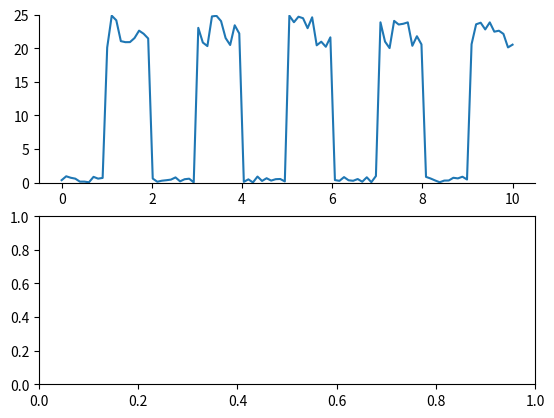

Source code (Python): (Note: this script raises an exception after producing the figure.)
# uncompyle6 version 3.7.4
# Python bytecode 3.6 (3379)
# Decompiled from: Python 3.6.9 (default, Apr 18 2020, 01:56:04) 
# [GCC 8.4.0]
# Embedded file name: build/bdist.macosx-10.11-x86_64/egg/tests/broken.py
# Compiled at: 2017-07-28 03:18:39
# Size of source mod 2**32: 4006 bytes
import numpy as np, matplotlib.pyplot as plt
from mpl_toolkits.axes_grid1 import make_axes_locatable

def dfx(_ax, x, d):
    x0 = _ax.get_xlim()[0]
    x1 = _ax.get_xlim()[1]
    xs = x1 - x0
    o = (x - x0) / (x1 - x0)
    return (o - d, o + d)


def dfy(_ax, y, d):
    y0 = _ax.get_ylim()[0]
    y1 = _ax.get_ylim()[1]
    ys = y1 - y0
    o = (y - y0) / (y1 - y0)
    return (o - d, o + d)


def break_the_ax(f, _ax, break_at=[], scale=[1, 1]):
    if type(break_at) is int or type(break_at) is float:
        break0 = break_at
        break1 = break_at
    else:
        if type(break_at) is list:
            if len(break_at) == 0:
                return
            if len(break_at) == 1:
                break0 = break_at[0]
                break1 = break_at[0]
            else:
                break0 = break_at[0]
                break1 = break_at[1]
        else:
            return
        start = _ax.get_ylim()[0]
        end = _ax.get_ylim()[1]
        ratio0 = int((break0 - start) / scale[0])
        ratio1 = int((end - break1) / scale[1])
        perc = 100 * (ratio1 / ratio0)
        ax_old = _ax
        divider = make_axes_locatable(ax_old)
        print(str(perc) + '%')
        ax_new = divider.new_vertical(size=(str(perc) + '%'), pad=0.1)
        f.add_axes(ax_new)
        ax_new.spines['right'].set_visible(ax_old.spines['right'].get_visible())
        ax_new.spines['top'].set_visible(ax_old.spines['top'].get_visible())
        ax_old.set_ylim(start, break0)
        ax_old.spines['top'].set_visible(False)
        ax_new.set_ylim(break1, end)
        ax_new.tick_params(bottom='off', labelbottom='off')
        ax_new.spines['bottom'].set_visible(False)
        for each_line in ax_old.get_lines():
            x, y = each_line.get_data()
            ax_new.plot(x, y)
            if y[0] <= break0:
                curax = 0
            if y[0] >= break1:
                curax = 1
            pts = []
            for i, allx in enumerate(x[1:]):
                if y[i] <= break0:
                    if curax == 1:
                        pts.append([x[i], y[i]])
                    curax = 0
                if y[i] >= break1:
                    if curax == 0:
                        pts.append([x[(i - 1)], y[(i - 1)]])
                    curax = 1

        d0 = 0.01 * scale[0]
        d1 = 0.01 * scale[1] * (ratio1 / ratio0)
        dx = 0.01
        d = d1
        kwargs = dict(transform=(ax_new.transAxes), color='k', clip_on=False)
        (ax_new.plot)((-dx, +dx), (-d, +d), **kwargs)
        if ax_old.spines['right'].get_visible():
            (ax_new.plot)((1 - dx, 1 + dx), (-d, +d), **kwargs)
        d = d0
        kwargs.update(transform=(ax_old.transAxes))
        (ax_old.plot)((-dx, +dx), (1 - d, 1 + d), **kwargs)
        if ax_old.spines['right'].get_visible():
            (ax_old.plot)((1 - dx, 1 + dx), (1 - d, 1 + d), **kwargs)
    for ps in pts:
        ax_old.plot((dfx(ax_old, ps[0], dx)), (dfy(ax_old, break0, d0)), 'k', clip_on=False, transform=(ax_old.transAxes))
        ax_new.plot((dfx(ax_new, ps[0], dx)), (dfy(ax_new, break1, d1)), 'k', clip_on=False, transform=(ax_new.transAxes))

    return [
     ax_old, ax_new]


np.random.seed(42)
N = 100
x = np.linspace(0, 10, num=N)
A = 10
listA = []
even = np.arange(0, 10, 2).astype(int)
for i in range(A):
    if i in even:
        listA.append(np.random.uniform(0, 1, int(N / A)))
    else:
        listA.append(np.random.uniform(20, 25, int(N / A)))

y = np.concatenate(listA)
y2 = np.random.uniform(0, 1, N)
f, axes = plt.subplots(nrows=2)
axes[0].plot(x, y)
axes[0].spines['right'].set_visible(False)
axes[0].spines['top'].set_visible(False)
axes[0].set_ylim([0, 25])
axes[0] = break_the_ax(f, (axes[0]), break_at=6, scale=[1, 5])
axes[0][1].set_yticks([10, 15, 20, 25])
axes[0][0].set_yticks([0, 1, 2, 3, 4, 5])
axes[1].plot(x, y2)
plt.show()
